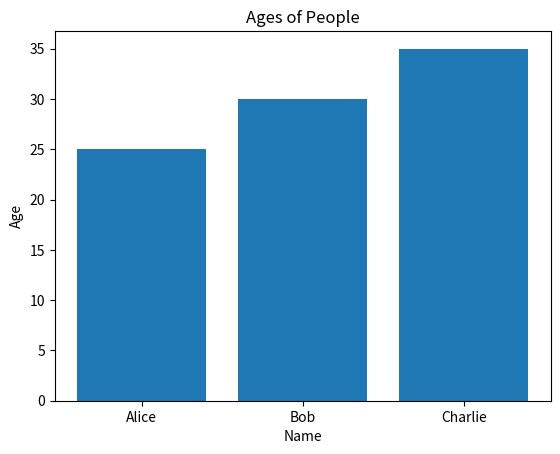

Python code for this plot:
import pandas as pd
import matplotlib.pyplot as plt

# Create a simple DataFrame
data = {
    "Name": ["Alice", "Bob", "Charlie"],
    "Age": [25, 30, 35],
    "City": ["New York", "Los Angeles", "Chicago"],
}

df = pd.DataFrame(data)

# Inspect the DataFrame
print(df.head())  # Display the first few rows
print(df.info())  # Display information about the DataFrame
print(df.describe())  # Display summary statistics

# Create a simple plot
plt.bar(df["Name"], df["Age"])
plt.xlabel("Name")
plt.ylabel("Age")
plt.title("Ages of People")
plt.show()
